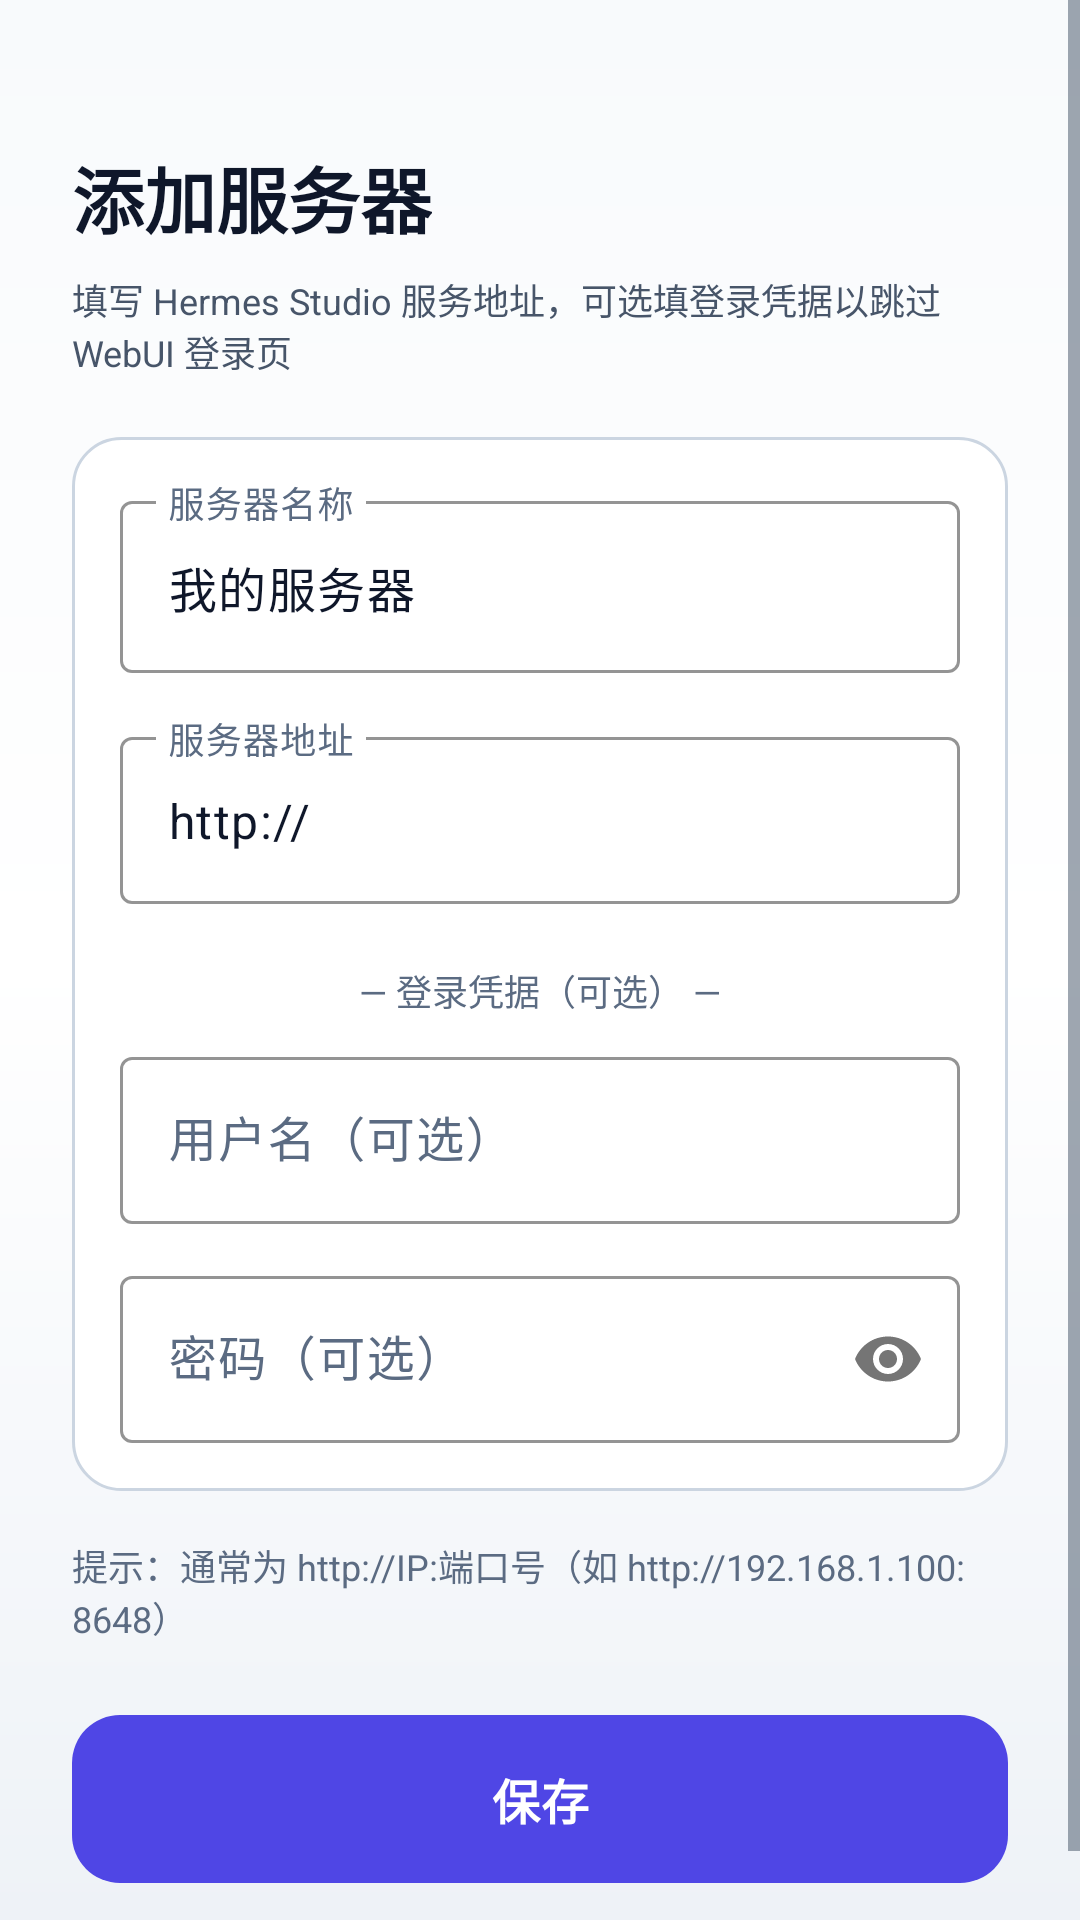

Android layout source for this screen:
<!-- AndroidManifest.xml: application theme Theme.HermesStudioMobile -->
<!-- res/layout/activity_server_edit.xml -->
<?xml version="1.0" encoding="utf-8"?>
<ScrollView xmlns:android="http://schemas.android.com/apk/res/android"
    xmlns:app="http://schemas.android.com/apk/res-auto"
    android:layout_width="match_parent"
    android:layout_height="match_parent"
    android:background="@drawable/bg_config_screen"
    android:fillViewport="true">

    <LinearLayout
        android:layout_width="match_parent"
        android:layout_height="wrap_content"
        android:orientation="vertical"
        android:padding="24dp"
        android:layout_marginTop="24dp">

        <TextView
            android:id="@+id/formTitle"
            android:layout_width="wrap_content"
            android:layout_height="wrap_content"
            android:text="添加服务器"
            android:textSize="24sp"
            android:textColor="@color/hermes_text_primary"
            android:textStyle="bold"
            android:layout_marginBottom="8dp" />

        <TextView
            android:layout_width="match_parent"
            android:layout_height="wrap_content"
            android:text="填写 Hermes Studio 服务地址，可选填登录凭据以跳过 WebUI 登录页"
            android:textSize="12sp"
            android:textColor="@color/hermes_text_secondary"
            android:layout_marginBottom="20dp" />

        <LinearLayout
            android:layout_width="match_parent"
            android:layout_height="wrap_content"
            android:orientation="vertical"
            android:background="@drawable/bg_card_surface"
            android:padding="16dp">

            <com.google.android.material.textfield.TextInputLayout
                android:layout_width="match_parent"
                android:layout_height="wrap_content"
                android:hint="服务器名称"
                android:textColorHint="@color/hermes_text_muted"
                app:boxStrokeColor="@color/hermes_accent"
                app:hintTextColor="@color/hermes_accent_soft"
                style="@style/Widget.Material3.TextInputLayout.OutlinedBox">

                <com.google.android.material.textfield.TextInputEditText
                    android:id="@+id/nameInput"
                    android:layout_width="match_parent"
                    android:layout_height="wrap_content"
                    android:inputType="text"
                    android:textColor="@color/hermes_text_primary"
                    android:text="我的服务器" />
            </com.google.android.material.textfield.TextInputLayout>

            <com.google.android.material.textfield.TextInputLayout
                android:layout_width="match_parent"
                android:layout_height="wrap_content"
                android:hint="服务器地址"
                android:layout_marginTop="16dp"
                android:textColorHint="@color/hermes_text_muted"
                app:boxStrokeColor="@color/hermes_accent"
                app:hintTextColor="@color/hermes_accent_soft"
                style="@style/Widget.Material3.TextInputLayout.OutlinedBox">

                <com.google.android.material.textfield.TextInputEditText
                    android:id="@+id/urlInput"
                    android:layout_width="match_parent"
                    android:layout_height="wrap_content"
                    android:inputType="textUri"
                    android:textColor="@color/hermes_text_primary"
                    android:text="http://" />
            </com.google.android.material.textfield.TextInputLayout>

            <TextView
                android:layout_width="match_parent"
                android:layout_height="wrap_content"
                android:text="— 登录凭据（可选） —"
                android:textSize="12sp"
                android:textColor="@color/hermes_text_muted"
                android:gravity="center"
                android:layout_marginTop="20dp"
                android:layout_marginBottom="8dp" />

            <com.google.android.material.textfield.TextInputLayout
                android:layout_width="match_parent"
                android:layout_height="wrap_content"
                android:hint="用户名（可选）"
                android:textColorHint="@color/hermes_text_muted"
                app:boxStrokeColor="@color/hermes_accent"
                app:hintTextColor="@color/hermes_accent_soft"
                style="@style/Widget.Material3.TextInputLayout.OutlinedBox">

                <com.google.android.material.textfield.TextInputEditText
                    android:id="@+id/usernameInput"
                    android:layout_width="match_parent"
                    android:layout_height="wrap_content"
                    android:inputType="text"
                    android:textColor="@color/hermes_text_primary"
                    android:text="" />
            </com.google.android.material.textfield.TextInputLayout>

            <com.google.android.material.textfield.TextInputLayout
                android:layout_width="match_parent"
                android:layout_height="wrap_content"
                android:hint="密码（可选）"
                android:layout_marginTop="12dp"
                android:textColorHint="@color/hermes_text_muted"
                app:boxStrokeColor="@color/hermes_accent"
                app:hintTextColor="@color/hermes_accent_soft"
                app:passwordToggleEnabled="true"
                style="@style/Widget.Material3.TextInputLayout.OutlinedBox">

                <com.google.android.material.textfield.TextInputEditText
                    android:id="@+id/passwordInput"
                    android:layout_width="match_parent"
                    android:layout_height="wrap_content"
                    android:inputType="textPassword"
                    android:textColor="@color/hermes_text_primary"
                    android:text="" />
            </com.google.android.material.textfield.TextInputLayout>
        </LinearLayout>

        <TextView
            android:id="@+id/errorText"
            android:layout_width="match_parent"
            android:layout_height="wrap_content"
            android:textColor="@color/hermes_accent"
            android:textSize="13sp"
            android:visibility="gone"
            android:layout_marginTop="12dp" />

        <TextView
            android:layout_width="match_parent"
            android:layout_height="wrap_content"
            android:text="提示：通常为 http://IP:端口号（如 http://192.168.1.100:8648）"
            android:textSize="12sp"
            android:textColor="@color/hermes_text_muted"
            android:layout_marginTop="16dp"
            android:layout_marginBottom="24dp" />

        <Button
            android:id="@+id/saveButton"
            android:layout_width="match_parent"
            android:layout_height="56dp"
            android:text="保存"
            android:textSize="16sp"
            android:textStyle="bold"
            android:textAllCaps="false"
            android:textColor="@color/hermes_on_action"
            android:background="@drawable/bg_btn_connect"
            android:stateListAnimator="@null" />

        <Button
            android:id="@+id/deleteButton"
            android:layout_width="match_parent"
            android:layout_height="56dp"
            android:text="删除此服务器"
            android:textSize="16sp"
            android:textStyle="bold"
            android:textAllCaps="false"
            android:textColor="@color/hermes_on_action"
            android:background="@drawable/bg_btn_stop_autologin"
            android:stateListAnimator="@null"
            android:layout_marginTop="12dp"
            android:visibility="gone" />

    </LinearLayout>

</ScrollView>
<!-- resources referenced by this layout -->
<resources>
  <color name="hermes_accent">#4F46E5</color>
  <color name="hermes_accent_soft">#4338CA</color>
  <color name="hermes_on_action">#FFFFFF</color>
  <color name="hermes_text_muted">#5B6B82</color>
  <color name="hermes_text_primary">#0F172A</color>
  <color name="hermes_text_secondary">#475569</color>
  <!-- drawable bg_btn_connect (drawable) -->
  <?xml version="1.0" encoding="utf-8"?>
  <selector xmlns:android="http://schemas.android.com/apk/res/android">
      <item android:state_enabled="false">
          <shape android:shape="rectangle">
              <solid android:color="@color/hermes_disabled_surface" />
              <corners android:radius="16dp" />
          </shape>
      </item>
      <item android:state_pressed="true">
          <shape android:shape="rectangle">
              <solid android:color="@color/hermes_connect_pressed" />
              <corners android:radius="16dp" />
          </shape>
      </item>
      <item>
          <shape android:shape="rectangle">
              <solid android:color="@color/hermes_connect" />
              <corners android:radius="16dp" />
          </shape>
      </item>
  </selector>
  <!-- drawable bg_btn_stop_autologin (drawable) -->
  <?xml version="1.0" encoding="utf-8"?>
  <selector xmlns:android="http://schemas.android.com/apk/res/android">
      <item android:state_pressed="true">
          <shape android:shape="rectangle">
              <solid android:color="@color/hermes_danger_pressed" />
              <corners android:radius="16dp" />
          </shape>
      </item>
      <item>
          <shape android:shape="rectangle">
              <solid android:color="@color/hermes_danger" />
              <corners android:radius="16dp" />
          </shape>
      </item>
  </selector>
  <!-- drawable bg_card_surface (drawable) -->
  <?xml version="1.0" encoding="utf-8"?>
  <shape xmlns:android="http://schemas.android.com/apk/res/android"
      android:shape="rectangle">
      <solid android:color="@color/hermes_surface" />
      <stroke
          android:width="1dp"
          android:color="@color/hermes_border" />
      <corners android:radius="16dp" />
  </shape>
  <!-- drawable bg_config_screen (drawable) -->
  <?xml version="1.0" encoding="utf-8"?>
  <shape xmlns:android="http://schemas.android.com/apk/res/android"
      android:shape="rectangle">
      <gradient
          android:angle="160"
          android:startColor="@color/hermes_page_bg_start"
          android:centerColor="@color/hermes_page_bg_center"
          android:endColor="@color/hermes_page_bg_end"
          android:type="linear" />
  </shape>
  <color name="hermes_disabled_surface">#64748B</color>
  <color name="hermes_connect_pressed">#4338CA</color>
  <color name="hermes_connect">#4F46E5</color>
  <color name="hermes_danger_pressed">#BE123C</color>
  <color name="hermes_danger">#E11D48</color>
  <color name="hermes_surface">#FFFFFF</color>
  <color name="hermes_border">#CBD5E1</color>
  <color name="hermes_page_bg_start">#F8FAFC</color>
  <color name="hermes_page_bg_center">#FFFFFF</color>
  <color name="hermes_page_bg_end">#EEF2F7</color>
  <color name="hermes_primary_dark">#E2E8F0</color>
  <style name="ThemeOverlay.HermesStudioMobile.MaterialAlertDialog" parent="ThemeOverlay.Material3.MaterialAlertDialog">
          <item name="colorSurface">@color/hermes_surface_elevated</item>
          <item name="colorOnSurface">@color/hermes_text_primary</item>
          <item name="colorOnSurfaceVariant">@color/hermes_text_secondary</item>
          <item name="colorPrimary">@color/hermes_accent</item>
          <item name="colorOnPrimary">@color/hermes_on_action</item>
          <item name="colorError">@color/hermes_danger</item>
      </style>
  <color name="hermes_primary">#F8FAFC</color>
  <color name="hermes_surface_elevated">#F1F5F9</color>
</resources>
